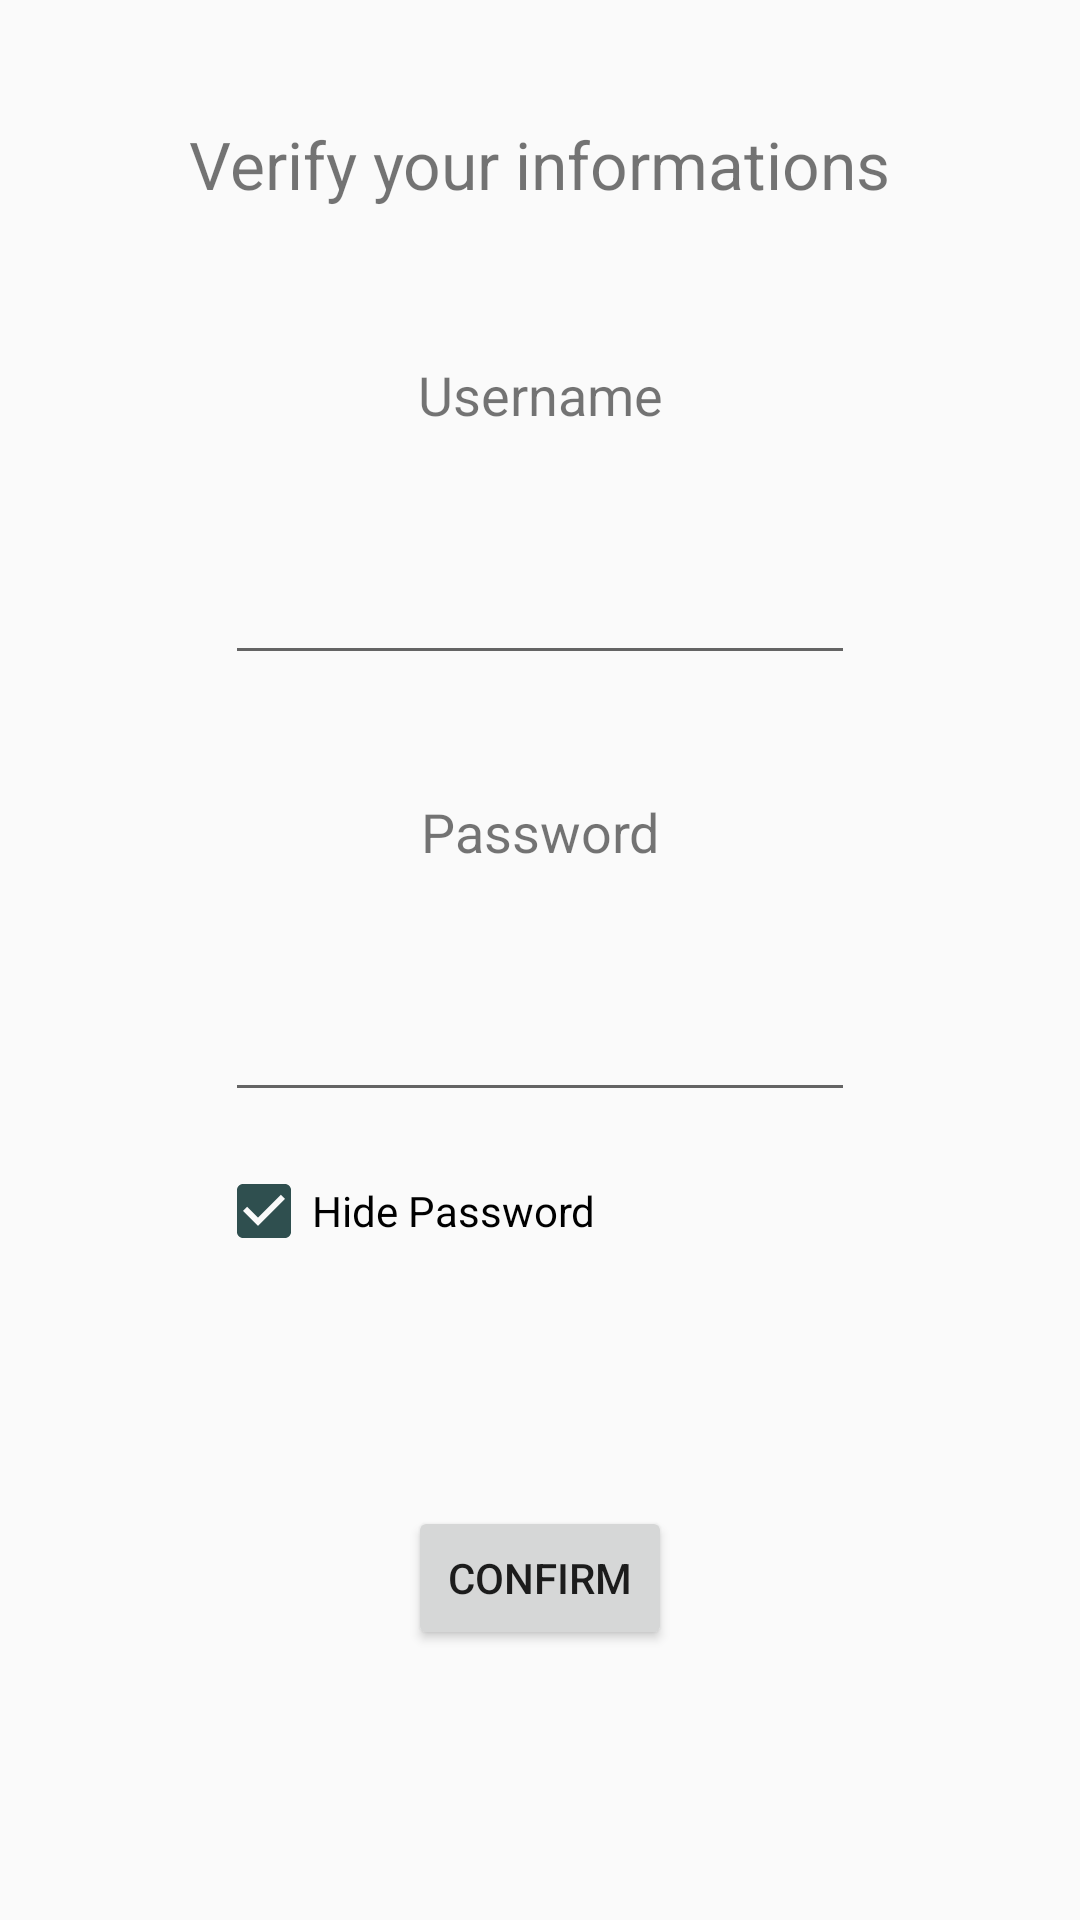

Write the Android layout XML for this screen, with the resource values it uses.
<!-- AndroidManifest.xml: application theme AppTheme -->
<!-- res/layout/activity_confirm_abort.xml -->
<?xml version="1.0" encoding="utf-8"?>
<ScrollView xmlns:android="http://schemas.android.com/apk/res/android"
    xmlns:app="http://schemas.android.com/apk/res-auto"
    xmlns:tools="http://schemas.android.com/tools"
    android:id="@+id/scrollView2"
    android:layout_width="fill_parent"
    android:layout_height="fill_parent"
    android:fillViewport="true">
<android.support.constraint.ConstraintLayout xmlns:android="http://schemas.android.com/apk/res/android"
    xmlns:app="http://schemas.android.com/apk/res-auto"
    xmlns:tools="http://schemas.android.com/tools"
    android:layout_width="match_parent"
    android:layout_height="match_parent"
    tools:context="com.example.alertapp.ConfirmAbortActivity">
    <TextView
        android:id="@+id/textView2"
        android:layout_width="wrap_content"
        android:layout_height="wrap_content"
        android:layout_marginEnd="40dp"
        android:layout_marginStart="40dp"
        android:layout_marginTop="40dp"
        android:text="@string/verify"
        android:textSize="22sp"
        app:layout_constraintEnd_toEndOf="parent"
        app:layout_constraintStart_toStartOf="parent"
        app:layout_constraintTop_toTopOf="parent" />

    <EditText
        android:id="@+id/editText"
        android:layout_width="wrap_content"
        android:layout_height="wrap_content"
        android:layout_marginEnd="40dp"
        android:layout_marginStart="40dp"
        android:layout_marginTop="40dp"
        android:ems="10"
        android:inputType="textPersonName"
        android:text=""
        app:layout_constraintEnd_toEndOf="parent"
        app:layout_constraintStart_toStartOf="parent"
        app:layout_constraintTop_toBottomOf="@+id/textView4" />

    <EditText
        android:id="@+id/editText2"
        android:layout_width="wrap_content"
        android:layout_height="wrap_content"
        android:layout_marginEnd="40dp"
        android:layout_marginStart="40dp"
        android:layout_marginTop="40dp"
        android:ems="10"
        android:inputType="textPassword"
        android:text=""
        app:layout_constraintEnd_toEndOf="parent"
        app:layout_constraintStart_toStartOf="parent"
        app:layout_constraintTop_toBottomOf="@+id/textView3" />

    <TextView
        android:id="@+id/textView3"
        android:layout_width="wrap_content"
        android:layout_height="wrap_content"
        android:layout_marginEnd="40dp"
        android:layout_marginStart="40dp"
        android:layout_marginTop="40dp"
        android:text="@string/password"
        android:textSize="18sp"
        app:layout_constraintEnd_toEndOf="parent"
        app:layout_constraintStart_toStartOf="parent"
        app:layout_constraintTop_toBottomOf="@+id/editText" />

    <TextView
        android:id="@+id/textView4"
        android:layout_width="wrap_content"
        android:layout_height="wrap_content"
        android:layout_marginEnd="40dp"
        android:layout_marginStart="40dp"
        android:layout_marginTop="50dp"
        android:text="@string/username"
        android:textSize="18sp"
        app:layout_constraintEnd_toEndOf="parent"
        app:layout_constraintStart_toStartOf="parent"
        app:layout_constraintTop_toBottomOf="@+id/textView2" />

    <Button
        android:id="@+id/button2"
        android:layout_width="wrap_content"
        android:layout_height="wrap_content"
        android:layout_marginBottom="16dp"
        android:layout_marginTop="8dp"
        android:text="@string/confirm"
        app:layout_constraintBottom_toBottomOf="parent"
        app:layout_constraintEnd_toEndOf="parent"
        app:layout_constraintStart_toStartOf="parent"
        app:layout_constraintTop_toBottomOf="@+id/checkBox" />

    <CheckBox
        android:id="@+id/checkBox"
        android:layout_width="216dp"
        android:layout_height="wrap_content"
        android:layout_marginTop="17dp"
        android:text="@string/hide_pass"
        android:checked="true"
        app:layout_constraintEnd_toEndOf="parent"
        app:layout_constraintStart_toStartOf="parent"
        app:layout_constraintTop_toBottomOf="@+id/editText2"
        tools:layout_editor_absoluteX="85dp"
        tools:layout_editor_absoluteY="397dp" />
</android.support.constraint.ConstraintLayout>
</ScrollView>
<!-- resources referenced by this layout -->
<resources>
  <string name="confirm">Confirm</string>
  <string name="hide_pass">Hide Password</string>
  <string name="password">Password</string>
  <string name="username">Username</string>
  <string name="verify">Verify your informations</string>
  <style name="AppTheme" parent="Theme.AppCompat.Light.DarkActionBar">
          
          <item name="colorPrimary">@color/my_grey</item>
          <item name="colorPrimaryDark">@color/black</item>
          <item name="colorAccent">@color/my_grey</item>
  
      </style>
  <color name="my_grey">#2F4F4F</color>
  <color name="black">#000000</color>
</resources>
